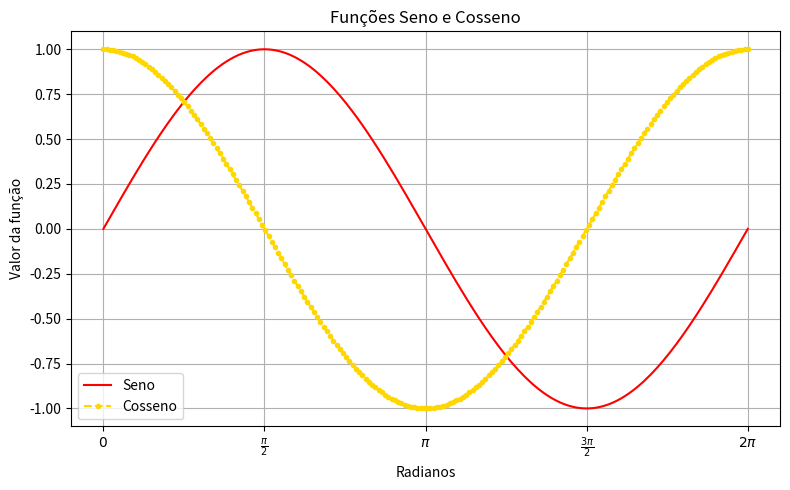

The matplotlib source for this figure: (Note: this script raises an exception after producing the figure.)
from pathlib import Path
import numpy as np
import matplotlib.pyplot as plt


# 1. Plotar, no mesmo gráfico, as funções seno e cosseno no intervalo [0,2π], com títulos para o gráfico e eixos. A curva do seno deve ser vermelha e contínua, e a do cosseno dourada, pontilhada e com marcadores.
def plot_sine_cosine():
    """
    Plota as funções seno e cosseno no intervalo [0, 2π].
    O gráfico inclui título, legenda, grade e rótulos para os eixos.
    """
    x_values = np.linspace(0, 2 * np.pi, 200)

    sine = np.sin(x_values)
    cosine = np.cos(x_values)

    plt.figure(figsize=(8, 5))

    plt.plot(x_values, sine, label="Seno", color="red")
    plt.plot(
        x_values, cosine, label="Cosseno", color="gold", linestyle="--", marker="."
    )

    # Título e eixos
    plt.title("Funções Seno e Cosseno")
    plt.xlabel("Radianos")
    plt.ylabel("Valor da função")

    plt.xticks(
        [0, np.pi / 2, np.pi, 3 * np.pi / 2, 2 * np.pi],
        [r"$0$", r"$\frac{\pi}{2}$", r"$\pi$", r"$\frac{3\pi}{2}$", r"$2\pi$"],
    )

    plt.grid(True)
    plt.legend()
    plt.tight_layout()


# 2. Peça ao usuário escolher se a figura deve ser mostrada na tela ou salva em um arquivo.
if __name__ == "__main__":
    plot_sine_cosine()

    choice = input("Digite 'mostrar', 'salvar' ou 'ambos': ").strip().lower()

    if choice in ("salvar", "ambos"):
        filename = input("Digite o nome do arquivo (ex.: grafico.png): ")
        file_path = Path(__file__).resolve().parent.parent / "assets" / filename

        plt.savefig(file_path)
    if choice in ("mostrar", "ambos"):
        plt.show()
    else:
        print("Opção inválida.")
        plt.close()
